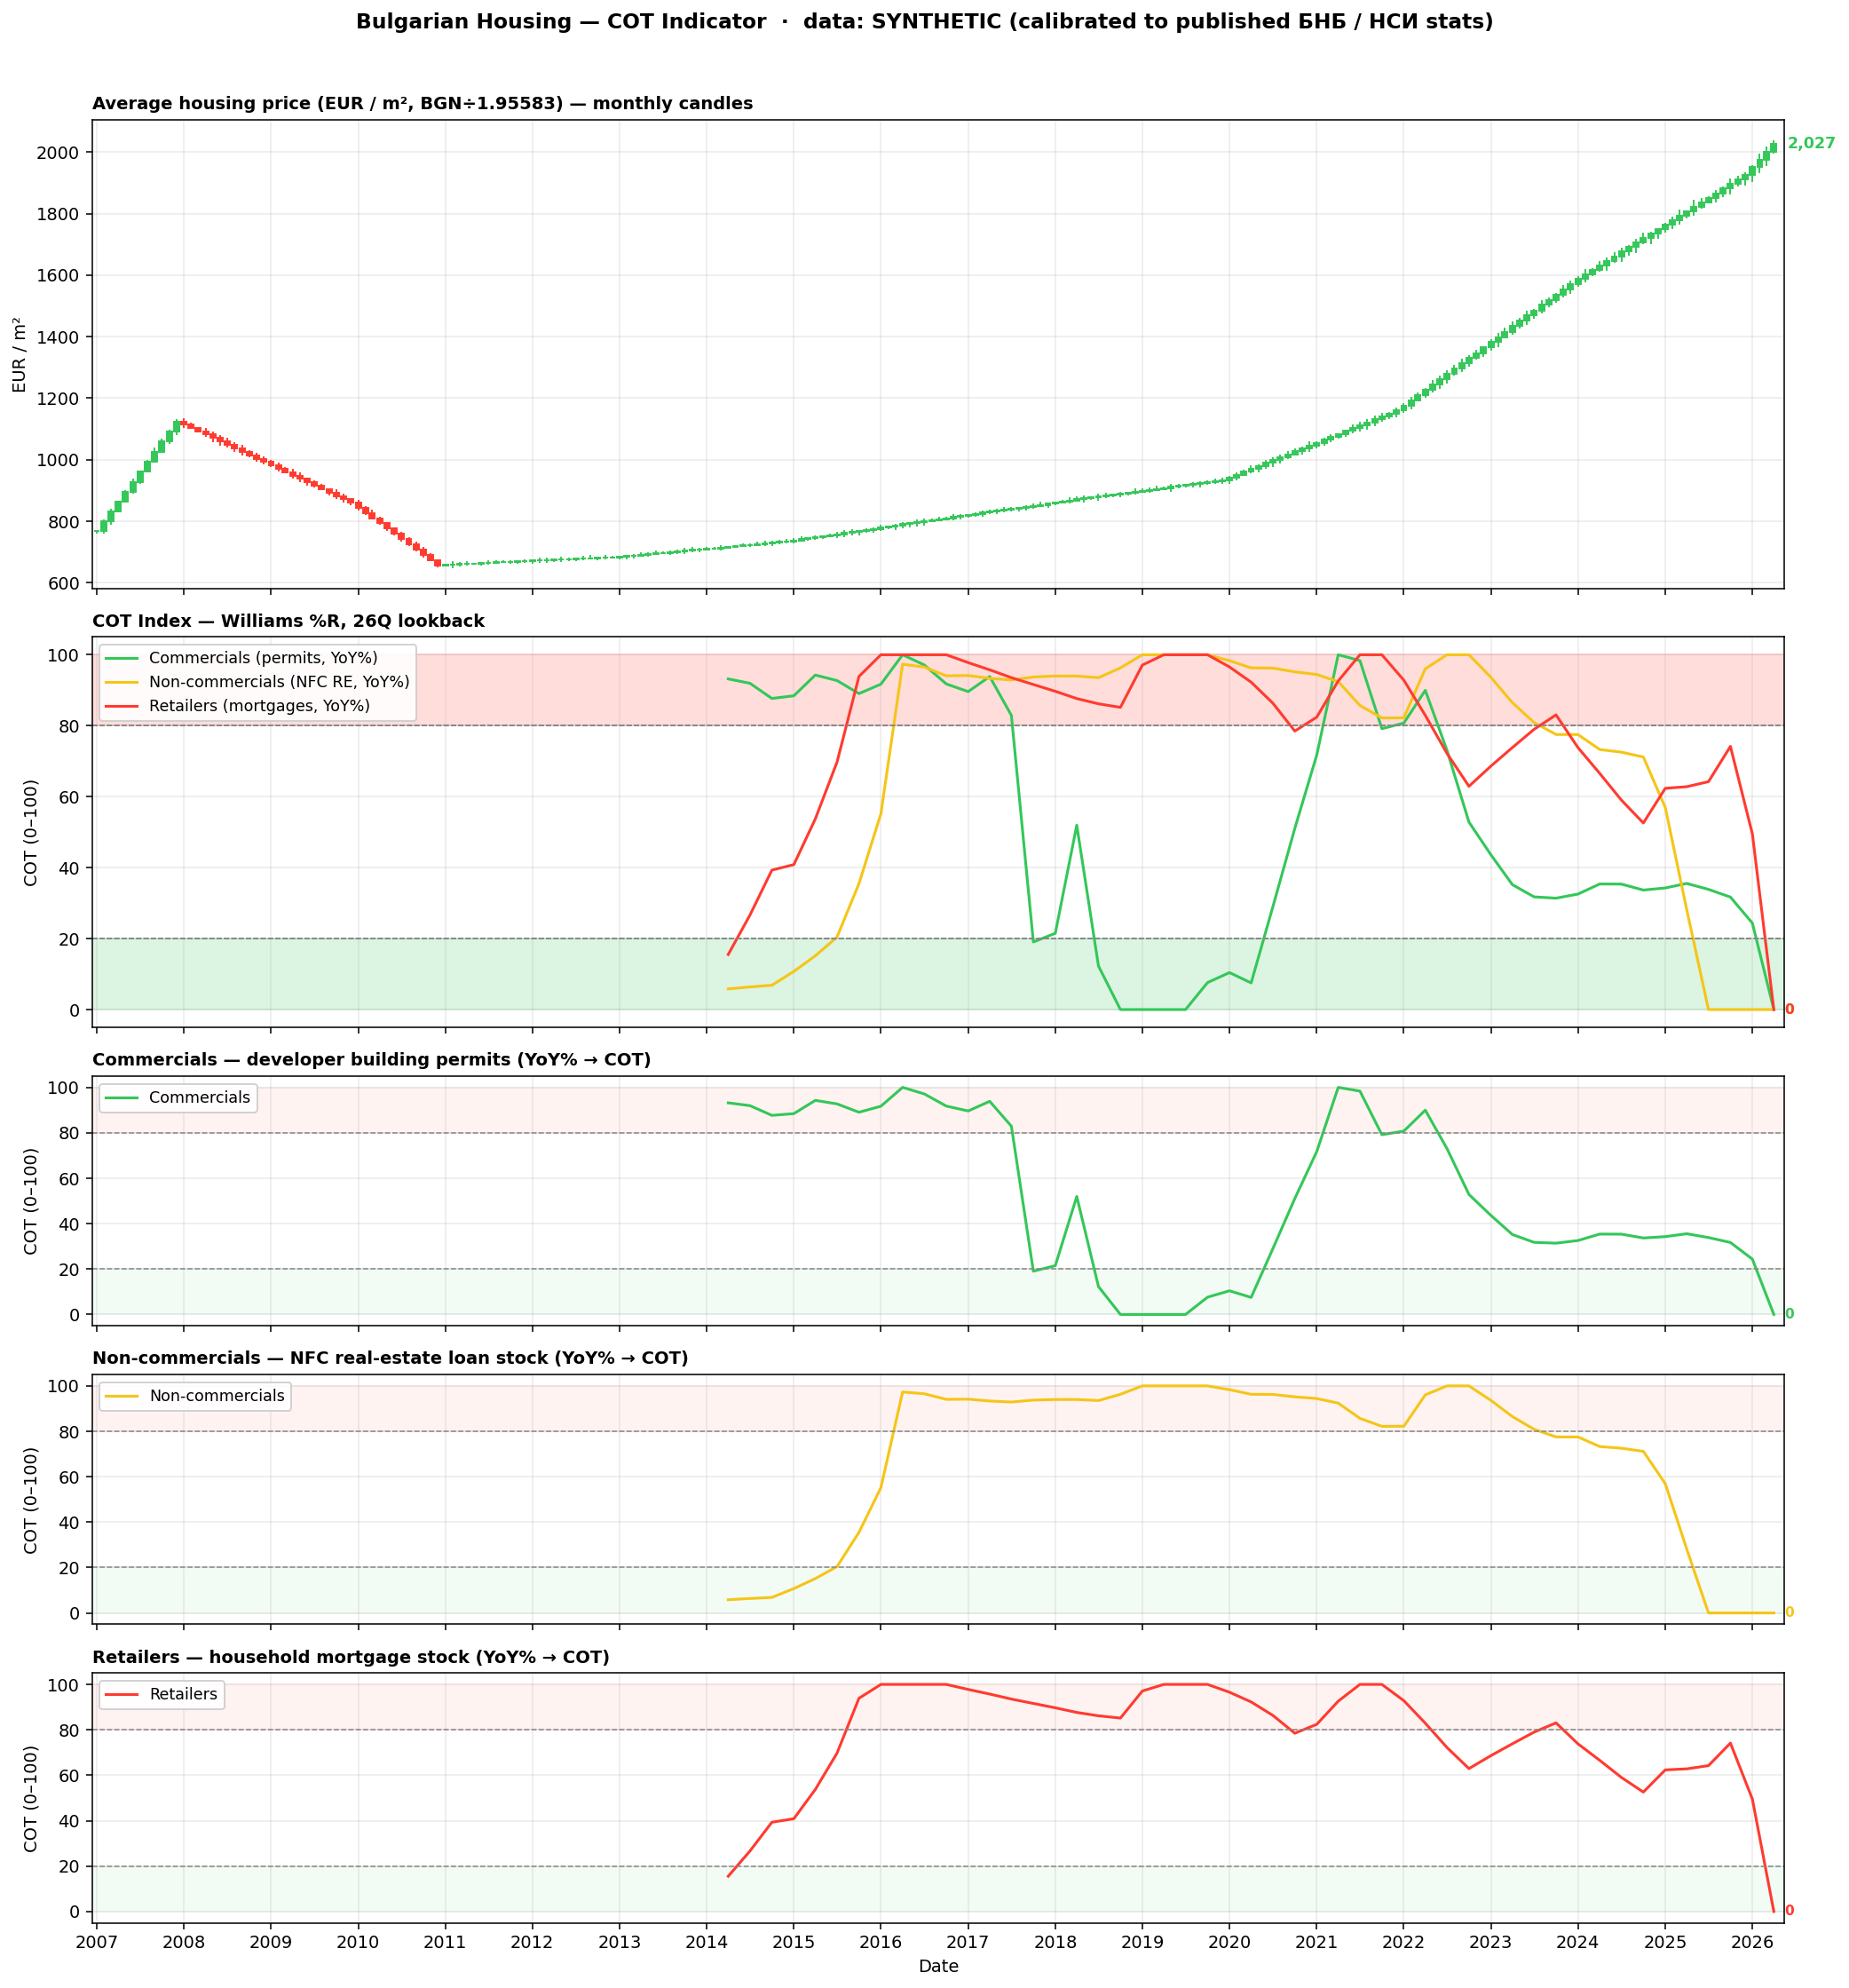

Data behind this chart, as committed beside it:
, avg_price, mortgages_yoy, permits_yoy, nfc_yoy, retailers, commercials, noncommercials
2007-01-01, 832, , , , , , 
2007-04-01, 928.4, , , , , , 
2007-07-01, 1027, , , , , , 
2007-10-01, 1124, , , , , , 
2008-01-01, 1092, 37.21, -6.25, 59.73, , , 
2008-04-01, 1059, 33.65, -9.57, 52.45, , , 
2008-07-01, 1025, 31.12, -15.04, 46.75, , , 
2008-10-01, 992.2, 29.11, -20.58, 41.99, , , 
2009-01-01, 959, 20.85, -29.04, 37.83, , , 
2009-04-01, 926.8, 13.87, -41.83, 34.34, , , 
2009-07-01, 893.3, 7.39, -46.76, 21.62, , , 
2009-10-01, 861, 1.52, -45.88, 10.86, , , 
2010-01-01, 810, 1.43, -53.27, 1.60, , , 
2010-04-01, 758.9, 1.35, -74.11, -6.49, , , 
2010-07-01, 707.9, 1.31, -69.95, -6.61, , , 
2010-10-01, 656.5, 1.31, -46.87, -6.85, , , 
2011-01-01, 660.8, -0.30, -34.38, -6.95, , , 
2011-04-01, 663.7, -1.88, -8.47, -7.02, , , 
2011-07-01, 667.1, -3.51, 17.22, -7.11, , , 
2011-10-01, 671, -5.18, 10.80, -7.22, , , 
2012-01-01, 674.2, -5.39, 11.78, -7.37, , , 
2012-04-01, 676.4, -5.48, 18.93, -7.44, , , 
2012-07-01, 679.9, -5.83, 14.16, -6.73, , , 
2012-10-01, 682, -6.13, 8.85, -5.60, , , 
2013-01-01, 688.8, -6.14, 10.63, -4.58, , , 
2013-04-01, 695.2, -6.25, 20.26, -3.58, , , 
2013-07-01, 702, -6.18, 16.51, -3.41, , , 
2013-10-01, 708.3, -6.27, 9.95, -3.55, , , 
2014-01-01, 714, -2.92, 10.30, -3.56, , , 
2014-04-01, 721.1, 0.47, 13.83, -3.53, 15.52, 93.19, 5.82
2014-07-01, 727.7, 4.35, 12.68, -3.63, 26.62, 91.96, 6.38
2014-10-01, 734.9, 8.42, 8.63, -3.73, 39.30, 87.68, 6.85
2015-01-01, 744.2, 8.18, 9.35, -2.13, 40.85, 88.43, 10.74
2015-04-01, 753.2, 8.30, 14.86, -0.59, 53.72, 94.27, 15.15
2015-07-01, 764.7, 7.77, 13.40, 1.09, 69.72, 92.73, 20.43
2015-10-01, 775.4, 7.52, 9.93, 2.87, 93.88, 89.05, 35.49
2016-01-01, 786.2, 9.40, 12.44, 2.66, 100, 91.71, 55.20
2016-04-01, 796.5, 10.93, 22.62, 2.60, 100, 100, 97.32
2016-07-01, 806.8, 12.68, 19.82, 2.51, 100, 97.11, 96.53
2016-10-01, 817.6, 14.22, 15.01, 2.26, 100, 91.78, 94.06
2017-01-01, 827.9, 13.77, 15.40, 2.27, 97.78, 89.61, 94.15
2017-04-01, 837.2, 13.35, 19.12, 2.19, 95.75, 93.87, 93.35
2017-07-01, 846.3, 12.90, 17.30, 2.14, 93.54, 82.90, 92.88
2017-10-01, 857.3, 12.50, 11.30, 2.23, 91.61, 19.05, 93.74
2018-01-01, 866.8, 12.11, 11.64, 2.25, 89.70, 21.49, 94.00
2018-04-01, 876.9, 11.69, 15.90, 2.25, 87.65, 51.96, 94.00
2018-07-01, 886.5, 11.39, 10.35, 2.20, 86.17, 12.28, 93.53
2018-10-01, 895.4, 11.18, 3.37, 2.52, 85.17, 0.00, 96.29
2019-01-01, 904.6, 13.63, -1.15, 3.29, 97.09, 0.00, 100
2019-04-01, 914.6, 15.88, -8.29, 3.98, 100, 0.00, 100
2019-07-01, 923.4, 18.05, -9.85, 4.63, 100, 0.00, 100
2019-10-01, 932.7, 19.95, -7.39, 5.11, 100, 7.59, 100
2020-01-01, 961.2, 19.05, -6.47, 4.96, 96.57, 10.42, 98.33
2020-04-01, 989.2, 18.18, -7.41, 4.78, 92.27, 7.51, 96.30
2020-07-01, 1018, 17.29, -0.45, 4.77, 86.35, 28.96, 96.23
2020-10-01, 1046, 16.59, 6.72, 4.68, 78.49, 51.05, 95.18
2021-01-01, 1074, 17.76, 13.44, 4.61, 82.42, 71.74, 94.44
2021-04-01, 1103, 19.03, 28.50, 4.56, 92.62, 100, 92.41
2021-07-01, 1131, 20.29, 27.87, 4.29, 100, 98.35, 85.71
2021-10-01, 1160, 21.48, 20.51, 4.39, 100, 79.16, 82.18
... 18 more rows
